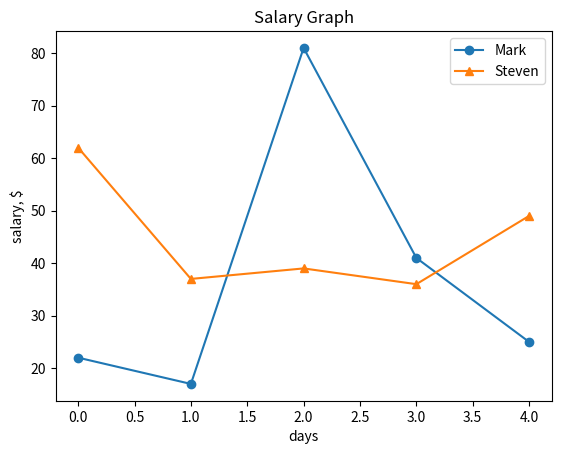

Here is the Python script that generated this plot:
import matplotlib.pyplot as plt


def plot_example():
    x_axis = list(range(0, 5))
    y1_axis = [22, 17, 81, 41, 25]
    y2_axis = [62, 37, 39, 36, 49]

    plt.title('Salary Graph')
    plt.xlabel('days')
    plt.ylabel('salary, $')
    plt.plot(x_axis, y1_axis, label='Mark', marker='o')
    plt.plot(x_axis, y2_axis, label='Steven', marker='^')
    plt.legend()
    plt.show()


def main():
    plot_example()


if __name__ == "__main__":
    main()
